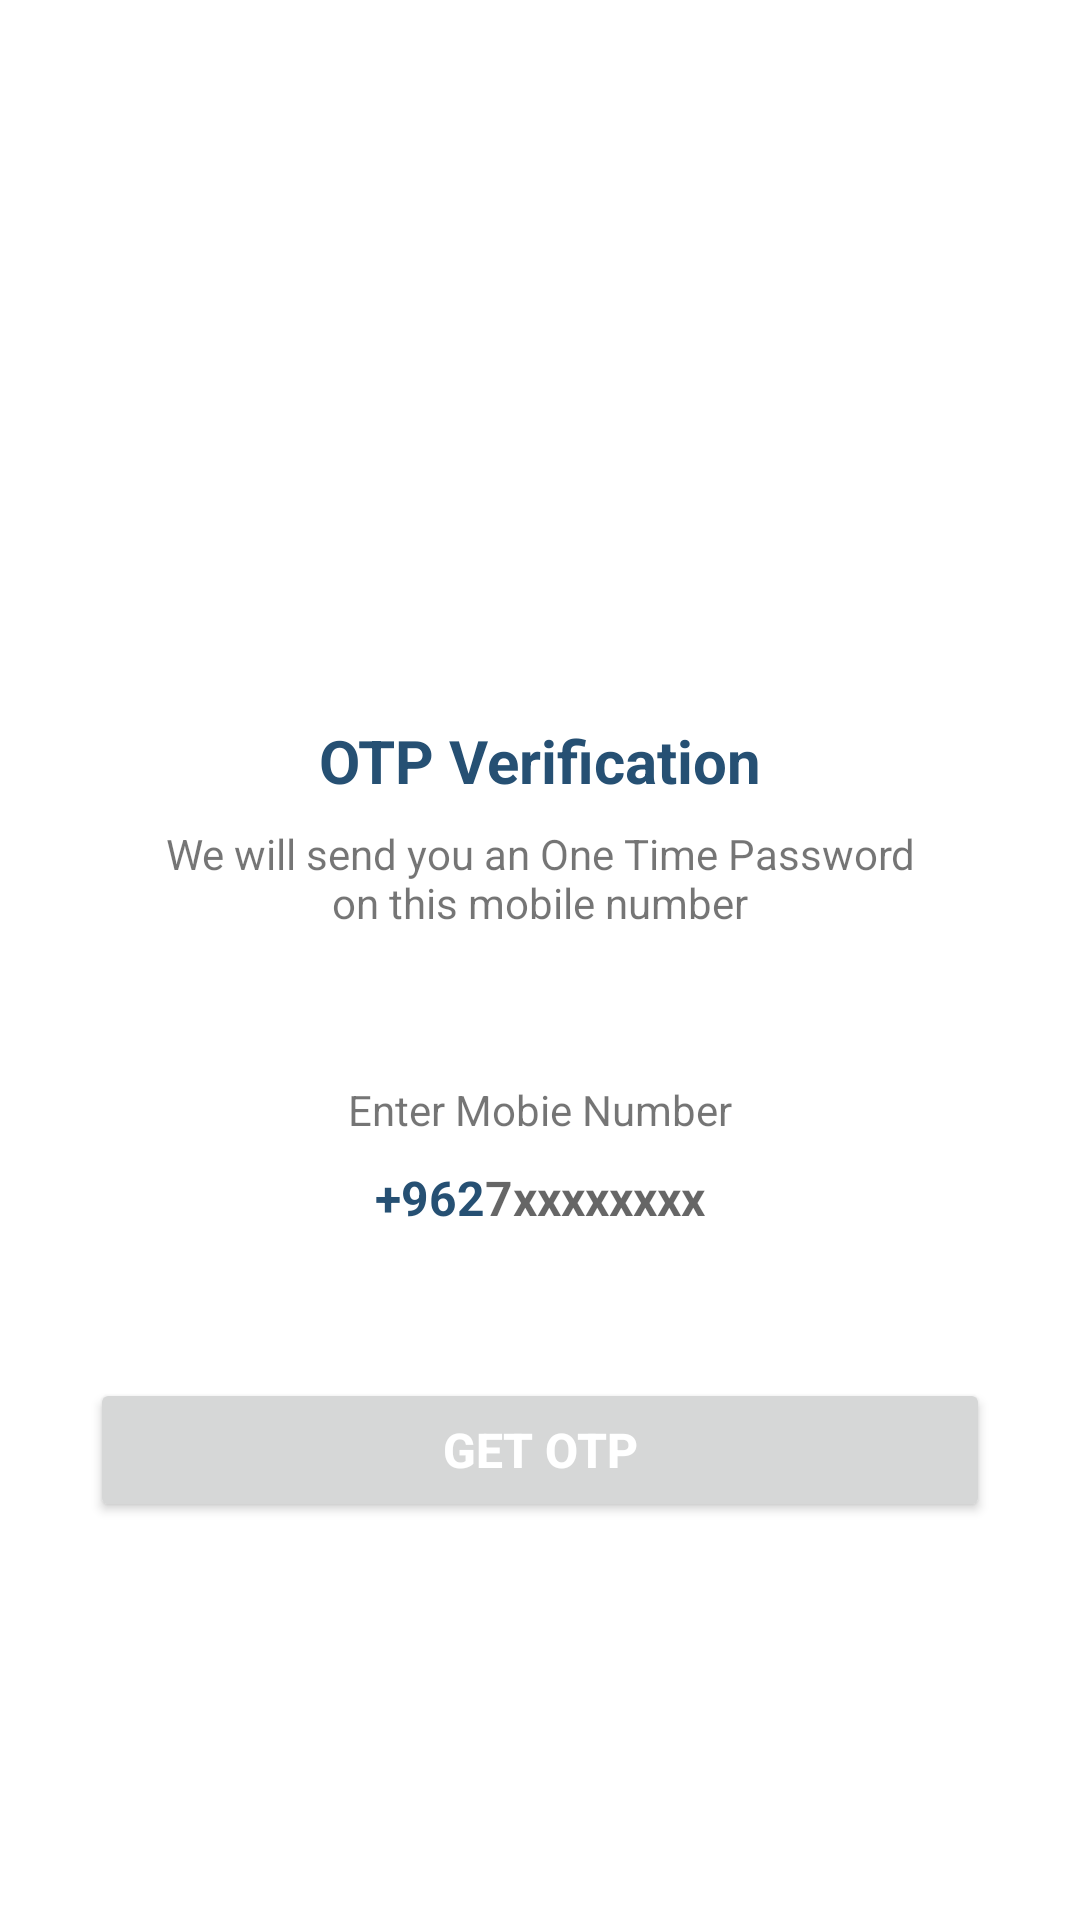

The Android layout XML behind this screen, and the referenced resources:
<!-- AndroidManifest.xml: application theme Theme.Mafqodati -->
<!-- res/layout/activity_send_otpactivity.xml -->
<?xml version="1.0" encoding="utf-8"?>
<ScrollView xmlns:android="http://schemas.android.com/apk/res/android"
    xmlns:tools="http://schemas.android.com/tools"
    android:layout_width="match_parent"
    android:layout_height="match_parent"
    android:overScrollMode="never"
    android:scrollbars="none"
    tools:context=".activities.SendOTPActivity">

    <LinearLayout
        android:layout_width="match_parent"
        android:layout_height="wrap_content"
        android:gravity="center_horizontal"
        android:orientation="vertical">

        <ImageView
            android:layout_width="130dp"
            android:layout_height="130dp"
            android:layout_marginTop="80dp"
            android:contentDescription="@string/app_name"
            android:src="@drawable/ic_send"/>

        <TextView
            android:layout_width="wrap_content"
            android:layout_height="wrap_content"
            android:layout_marginTop="30dp"
            android:text="@string/otp_verification"
            android:textStyle="bold"
            android:textSize="20sp"
            android:textColor="@color/primary_dark"/>

        <TextView
            android:layout_width="match_parent"
            android:layout_height="wrap_content"
            android:layout_marginStart="50dp"
            android:layout_marginTop="8dp"
            android:layout_marginEnd="50dp"
            android:gravity="center"
            android:text="@string/we_will_send_you_an_one_time_password_on_this_mobile_number"
            android:textSize="14sp"
            />

        <TextView
            android:layout_width="match_parent"
            android:layout_height="wrap_content"
            android:layout_marginStart="30dp"
            android:layout_marginEnd="30dp"
            android:layout_marginTop="50dp"
            android:gravity="center"
            android:text="@string/enter_mobile_number"
            android:textSize="14sp"/>

        <LinearLayout
            android:layout_width="match_parent"
            android:layout_height="wrap_content"
            android:layout_marginStart="60dp"
            android:layout_marginEnd="60dp"
            android:gravity="center"
            android:orientation="horizontal">

            <TextView
                android:layout_width="wrap_content"
                android:layout_height="40dp"
                android:gravity="center"
                android:text="+962"
                android:textColor="@color/primary_dark"
                android:textSize="16sp"
                android:textStyle="bold"/>

            <EditText
                android:id="@+id/inputMobile"
                android:layout_width="wrap_content"
                android:layout_height="40dp"
                android:background="@null"
                android:hint="7xxxxxxxx"
                android:imeOptions="actionDone"
                android:importantForAutofill="no"
                android:inputType="number"
                android:textColor="@color/primary_dark"
                android:textSize="16sp"
                android:textStyle="bold"/>

        </LinearLayout>

        <View
            android:layout_width="match_parent"
            android:layout_height="2dp"
            android:layout_marginStart="70dp"
            android:layout_marginTop="8dp"
            android:layout_marginEnd="70dp"
         />

        <FrameLayout
            android:layout_width="match_parent"
            android:layout_height="wrap_content">

            <Button
                android:id="@+id/buttonGetOTP"
                android:layout_width="match_parent"
                android:layout_height="wrap_content"
                android:layout_margin="30dp"
                android:text="@string/get_otp"
                android:textColor="@color/white"
                android:textStyle="bold"
                android:textSize="16sp" />

            <ProgressBar
                android:id="@+id/progressBar"
                android:layout_width="40dp"
                android:layout_height="40dp"
                android:layout_gravity="center"
                android:visibility="gone"/>
        </FrameLayout>

    </LinearLayout>

</ScrollView>
<!-- resources referenced by this layout -->
<resources>
  <color name="primary_dark">#265073</color>
  <color name="white">#FFFFFFFF</color>
  <string name="app_name">Lost and Found App</string>
  <string name="enter_mobile_number">Enter Mobie Number</string>
  <string name="get_otp">Get OTP</string>
  <string name="otp_verification">OTP Verification</string>
  <string name="we_will_send_you_an_one_time_password_on_this_mobile_number">We will send you an One Time Password on this mobile number</string>
  <style name="Theme.Mafqodati" parent="Theme.MaterialComponents.DayNight.NoActionBar">
          
          <item name="colorPrimary">@color/primary_dark</item>
          <item name="colorPrimaryVariant">@color/primary_dark</item>
          <item name="colorOnPrimary">@color/white</item>
          
          <item name="colorSecondary">@color/teal_200</item>
          <item name="colorSecondaryVariant">@color/teal_700</item>
          <item name="colorOnSecondary">@color/black</item>
          
          <item name="android:statusBarColor">?attr/colorPrimaryVariant</item>
          
  
      </style>
  <color name="teal_200">#FF03DAC5</color>
  <color name="teal_700">#FF018786</color>
  <color name="black">#FF000000</color>
</resources>
